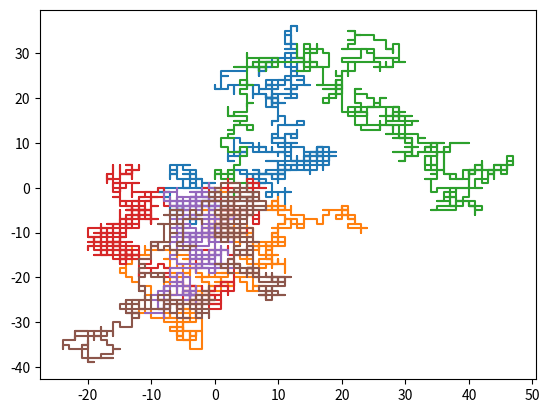

Write Python code to recreate this figure.
import matplotlib.pyplot as plt
import random


def darPaso():
    """Selecciona al azar una direccion para moverse"""
    direcciones = [(0,1), (0,-1), (1,0), (-1,0)]
    return random.choice(direcciones)


def llenarMapa(cantidad=1000):
    """Comenzando en la posicion (0,0), da la cantidad de pasos indicada"""
    pasoX = [0]
    pasoY = [0]
    
    for i in range(cantidad):
        # Por cada paso, ejecutamos la funcion darPaso para obtener la direccion a la que nos moveremos
        x, y = darPaso()
        # Asignamos el valor del ultimo paso mas el nuevo a una variable
        nX = pasoX[i]+x
        nY = pasoY[i]+y
        # Anexamos el nuevo valor a la lista de pasos dados
        pasoX.append(nX)
        pasoY.append(nY)
    plt.plot(pasoX, pasoY)
#     plt.show()
if __name__ == "__main__":
    llenarMapa()


%matplotlib inline
for _ in range(5):
    llenarMapa(1000)
